Run: headless pygame with SDL's dummy video driver; simulated clock (each Clock.tick advances the game by its frame time, no real sleeping); random seed 0; keys injected as events and as key.get_pressed() state; no mouse input.
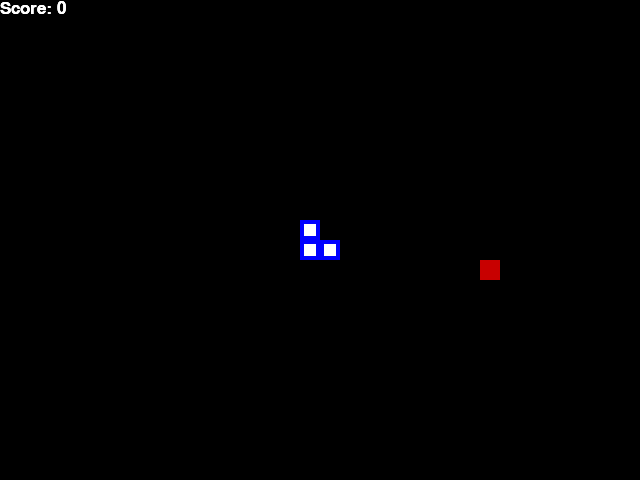
Frame 1 of 4 · flips 1–60 · no input
Frame 2 of 4 · flips 61–180 · tapped SPACE, RETURN · held RIGHT (→), D · screen unchanged from frame 1, image omitted
Frame 3 of 4 · flips 181–300 · held DOWN (↓), S · screen unchanged from frame 2, image omitted
Frame 4 of 4 · flips 301–420 · held LEFT (←), A, UP (↑), W · screen unchanged from frame 3, image omitted

The pygame program that drew these frames:

import pygame
import random
from enum import Enum
from collections import namedtuple

pygame.init()

font = pygame.font.Font(None, 25)

class Direction(Enum):
    RIGHT = 1
    LEFT = 2
    UP = 3
    DOWN = 4

Point = namedtuple('Point', 'x y')

WHITE = (255, 255, 255)
RED = (200, 0, 0)
BLUE = (0, 0, 255)
BLACK = (0, 0, 0)

BLOCK_SIZE = 20
SPEED = 8
class SnakeGame:
    def __init__(self, w=640, h=480):
        self.w = w
        self.h = h
        self.display = pygame.display.set_mode((self.w, self.h))
        pygame.display.set_caption('Snake Game AI')
        self.clock = pygame.time.Clock()
        self.reset()

    def reset(self):
        self.direction = Direction.RIGHT
        self.head = Point(self.w // 2, self.h // 2)
        self.snake = [self.head,
                      Point(self.head.x - BLOCK_SIZE, self.head.y),
                      Point(self.head.x - (2 * BLOCK_SIZE), self.head.y)]
        self.score = 0
        self.food = None
        self._place_food()
        self.frame_iteration = 0

    def _place_food(self):
        x = random.randint(0, (self.w - BLOCK_SIZE) // BLOCK_SIZE) * BLOCK_SIZE
        y = random.randint(0, (self.h - BLOCK_SIZE) // BLOCK_SIZE) * BLOCK_SIZE
        self.food = Point(x, y)
        if self.food in self.snake:
            self._place_food()

    def play_step(self, action):
        self.frame_iteration += 1
        for event in pygame.event.get():
            if event.type == pygame.QUIT:
                pygame.quit()
                quit()

        self._move(action)
        self.snake.insert(0, self.head)

        reward = 0
        game_over = False
        if self._is_collision() or self.frame_iteration > 100 * len(self.snake):
            game_over = True
            reward = -10
            return reward, game_over, self.score

        if self.head == self.food:
            self.score += 1
            reward = 10
            self._place_food()
        else:
            self.snake.pop()

        self._update_ui()
        self.clock.tick(SPEED)
        return reward, game_over, self.score

    def _is_collision(self, pt=None):
        if pt is None:
            pt = self.head
        if pt.x > self.w - BLOCK_SIZE or pt.x < 0 or pt.y > self.h - BLOCK_SIZE or pt.y < 0:
            return True
        if pt in self.snake[1:]:
            return True
        return False

    def _update_ui(self):
        self.display.fill(BLACK)
        for pt in self.snake:
            pygame.draw.rect(self.display, BLUE, pygame.Rect(pt.x, pt.y, BLOCK_SIZE, BLOCK_SIZE))
            pygame.draw.rect(self.display, WHITE, pygame.Rect(pt.x + 4, pt.y + 4, BLOCK_SIZE - 8, BLOCK_SIZE - 8))
            pygame.draw.rect(self.display, RED, pygame.Rect(self.food.x, self.food.y, BLOCK_SIZE, BLOCK_SIZE))
            text = font.render("Score: " + str(self.score), True, WHITE)
            self.display.blit(text, [0, 0])
            pygame.display.flip()
    def _move(self, action):
        clock_wise = [Direction.RIGHT, Direction.DOWN, Direction.LEFT, Direction.UP]
        idx = clock_wise.index(self.direction)

        if action[0] == 1:
            new_dir = clock_wise[idx]
        elif action[1] == 1:
            next_idx = (idx + 1) % 4
            new_dir = clock_wise[next_idx]
        else:
            next_idx = (idx - 1) % 4
            new_dir = clock_wise[next_idx]

        self.direction = new_dir

        x = self.head.x
        y = self.head.y
        if self.direction == Direction.RIGHT:
            x += BLOCK_SIZE
        elif self.direction == Direction.LEFT:
            x -= BLOCK_SIZE
        elif self.direction == Direction.DOWN:
            y += BLOCK_SIZE
        elif self.direction == Direction.UP:
            y -= BLOCK_SIZE

        self.head = Point(x, y)

if __name__ == '__main__':
    game = SnakeGame()
    while True:
        action = [0, 0, 0]  # Example action: [straight, right, left]
        reward, game_over, score = game.play_step(action)
        if game_over:
            break
    print('Final Score:', score)
    pygame.quit()
